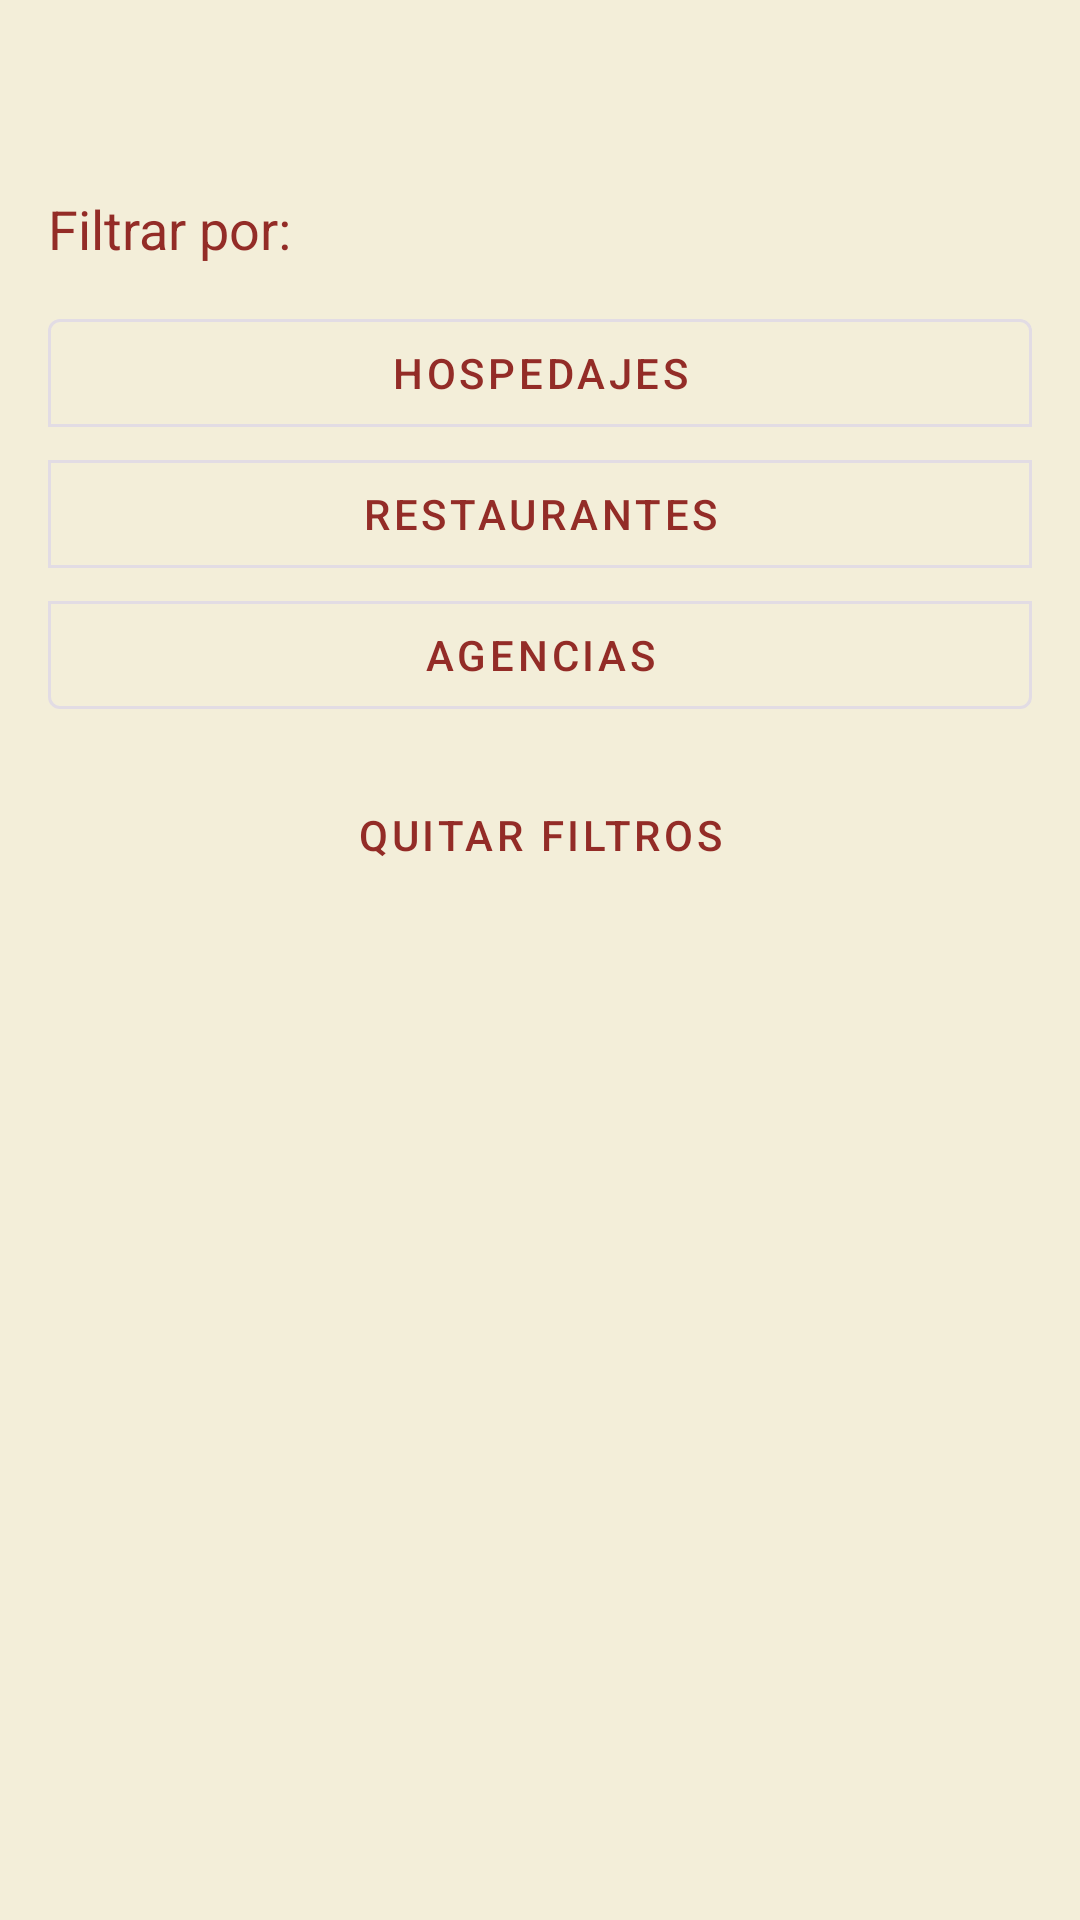

Produce the Android XML layout that renders to this screen, including the resource entries it uses.
<!-- AndroidManifest.xml: application theme Theme.JNAB2025 -->
<!-- res/layout/fragment_filtro_bottom_sheet.xml -->
<LinearLayout xmlns:android="http://schemas.android.com/apk/res/android"
    xmlns:app="http://schemas.android.com/apk/res-auto"
    android:layout_width="match_parent"
    android:layout_height="wrap_content"
    android:orientation="vertical"
    android:padding="16dp"
    android:background="@color/cream">

    <ImageButton
        android:id="@+id/btnCerrar"
        android:layout_width="48dp"
        android:layout_height="48dp"
        android:src="@drawable/baseline_close_24"
        android:contentDescription="Cerrar"
        android:background="?selectableItemBackgroundBorderless"
        app:tint="@color/dark_red"
        android:layout_gravity="end" />

    <TextView
        android:layout_width="match_parent"
        android:layout_height="wrap_content"
        android:text="Filtrar por:"
        android:textColor="@color/dark_red"
        android:textSize="18sp"
        android:layout_marginBottom="12dp" />

    <com.google.android.material.button.MaterialButtonToggleGroup
        android:id="@+id/toggleGroupFiltros"
        android:layout_width="match_parent"
        android:layout_height="wrap_content"
        android:orientation="vertical"
        app:singleSelection="false"
        app:selectionRequired="false">

        <com.google.android.material.button.MaterialButton
            android:id="@+id/btnHospedaje"
            style="@style/Widget.MaterialComponents.Button.OutlinedButton"
            android:layout_width="match_parent"
            android:layout_height="wrap_content"
            android:text="Hospedajes"
            android:textColor="@color/dark_red" />

        <com.google.android.material.button.MaterialButton
            android:id="@+id/btnRestaurante"
            style="@style/Widget.MaterialComponents.Button.OutlinedButton"
            android:layout_width="match_parent"
            android:layout_height="wrap_content"
            android:text="Restaurantes"
            android:textColor="@color/dark_red" />

        <com.google.android.material.button.MaterialButton
            android:id="@+id/btnAgencia"
            style="@style/Widget.MaterialComponents.Button.OutlinedButton"
            android:layout_width="match_parent"
            android:layout_height="wrap_content"
            android:text="Agencias"
            android:textColor="@color/dark_red" />

    </com.google.android.material.button.MaterialButtonToggleGroup>

    <com.google.android.material.button.MaterialButton
        android:id="@+id/btnQuitarFiltro"
        style="@style/Widget.MaterialComponents.Button.TextButton"
        android:layout_width="match_parent"
        android:layout_height="wrap_content"
        android:text="Quitar filtros"
        android:textColor="@color/dark_red"
        android:backgroundTint="@android:color/transparent"
        app:strokeWidth="0dp"
        android:layout_marginTop="12dp"/>
</LinearLayout>
<!-- resources referenced by this layout -->
<resources>
  <color name="cream">#F3EED9</color>
  
      |
  <color name="dark_red">#932C27</color>
  <style name="Theme.JNAB2025" parent="Base.Theme.JNAB2025" />
  <style name="Base.Theme.JNAB2025" parent="Theme.Material3.DayNight.NoActionBar">
          
          
      </style>
</resources>
